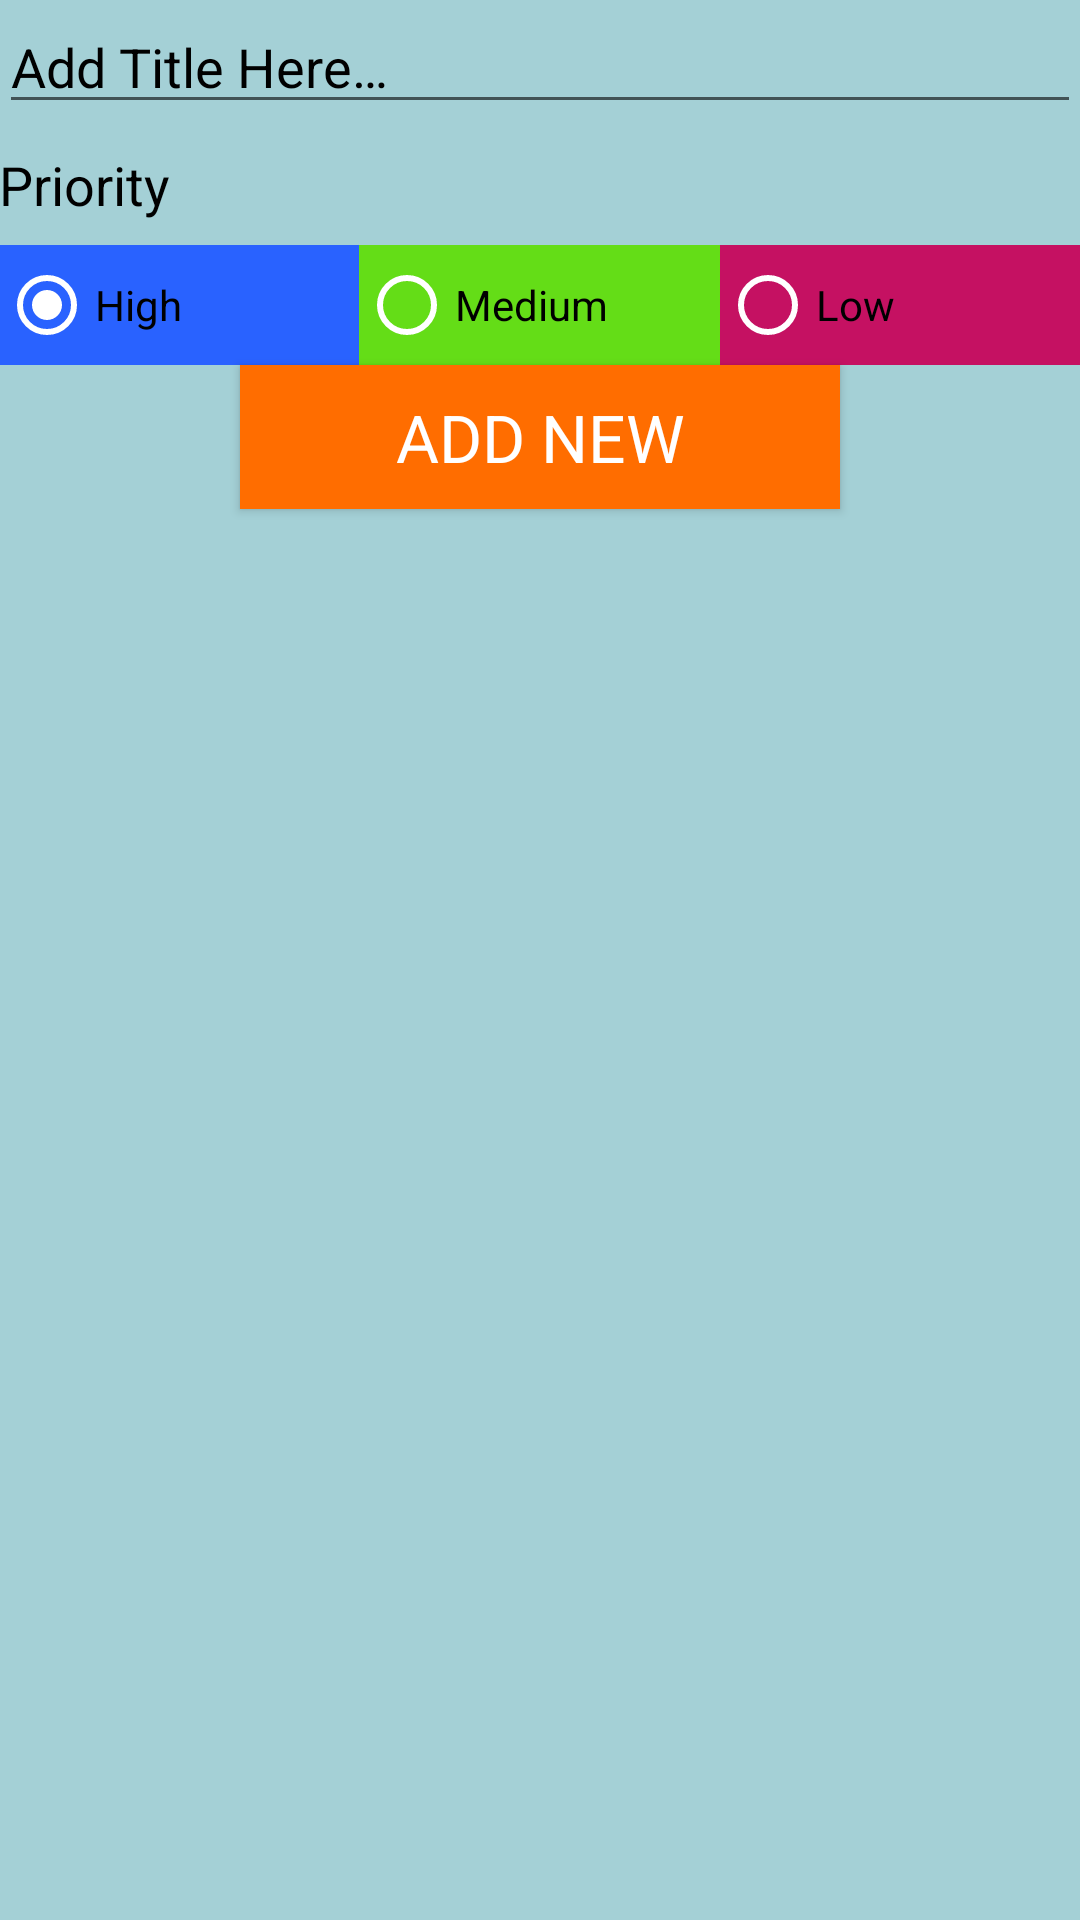

The Android layout XML behind this screen, and the referenced resources:
<!-- AndroidManifest.xml: application theme AppTheme -->
<!-- res/layout/activity_add_todo.xml -->
<?xml version="1.0" encoding="utf-8"?>
<LinearLayout xmlns:android="http://schemas.android.com/apk/res/android"
    android:layout_width="match_parent"
    android:layout_height="match_parent"
    android:background="#A4D0D6"
    android:orientation="vertical"
    android:paddingStart="@dimen/activity_horizontal_margin"
    android:paddingLeft="@dimen/activity_horizontal_margin"
    android:paddingTop="@dimen/activity_vertical_margin"
    android:paddingEnd="@dimen/activity_horizontal_margin"
    android:paddingRight="@dimen/activity_horizontal_margin"
    android:paddingBottom="@dimen/activity_vertical_margin">

    
    <EditText
        android:id="@+id/editTextTaskDescription"
        android:layout_width="match_parent"
        android:layout_height="wrap_content"
        android:gravity="start"
        android:hint="@string/edit_task_description"
        android:paddingBottom="@dimen/activity_horizontal_margin"
        android:textColor="#FFF"
        android:textColorHint="#000000" />

    
    <TextView
        style="@style/TextAppearance.AppCompat.Medium"
        android:layout_width="wrap_content"
        android:layout_height="wrap_content"
        android:layout_gravity="start"
        android:layout_marginTop="8dp"
        android:layout_marginBottom="8dp"
        android:text="@string/priority_string"
        android:textColor="@color/colorPrimaryDark" />

    
    <RadioGroup
        android:id="@+id/radioGroup"
        android:layout_width="match_parent"
        android:layout_height="40dp"
        android:layout_gravity="center"
        android:layout_marginBottom="@dimen/activity_horizontal_margin"
        android:orientation="horizontal"
        android:weightSum="3">

        <RadioButton
            android:id="@+id/radButton1"
            android:layout_width="0dp"
            android:layout_height="match_parent"
            android:layout_weight="1"
            android:background="#2962FF"
            android:checked="true"
            android:text="@string/high_priority"
            android:theme="@style/WhiteRadioButton" />

        <RadioButton
            android:id="@+id/radButton2"
            android:layout_width="0dp"
            android:layout_height="match_parent"
            android:layout_weight="1"
            android:background="#64DD17"
            android:text="@string/med_priority"
            android:theme="@style/WhiteRadioButton" />

        <RadioButton
            android:id="@+id/radButton3"
            android:layout_width="0dp"
            android:layout_height="match_parent"
            android:layout_weight="1"
            android:background="#C51162"
            android:text="@string/low_priority"
            android:theme="@style/WhiteRadioButton" />

    </RadioGroup>

    
    <Button
        android:id="@+id/saveButton"
        style="@style/TextAppearance.AppCompat.Large"
        android:layout_width="200sp"
        android:layout_height="wrap_content"
        android:layout_gravity="center"
        android:background="#FF6D00"
        android:gravity="center"
        android:text="@string/add_button"
        android:textColor="@android:color/primary_text_dark" />

</LinearLayout>
<!-- resources referenced by this layout -->
<resources>
  <color name="colorPrimaryDark">#000000</color>
  <string name="add_button">Add New </string>
  <string name="edit_task_description">Add Title Here…</string>
  <string name="high_priority">High</string>
  <string name="low_priority">Low</string>
  <string name="med_priority">Medium</string>
  <string name="priority_string">Priority</string>
  <style name="WhiteRadioButton" parent="Theme.AppCompat.Light.DarkActionBar">
          <item name="colorControlNormal">@android:color/white</item>
          <item name="colorControlActivated">@android:color/white</item>
      </style>
  <style name="AppTheme" parent="Theme.AppCompat.Light.DarkActionBar">
          
          <item name="colorPrimary">@color/colorPrimary</item>
          <item name="colorPrimaryDark">@color/colorPrimaryDark</item>
          <item name="colorAccent">@color/colorAccent</item>
      </style>
  <color name="colorPrimary">#FF6D00</color>
  <color name="colorAccent">#FF6D00</color>
</resources>
